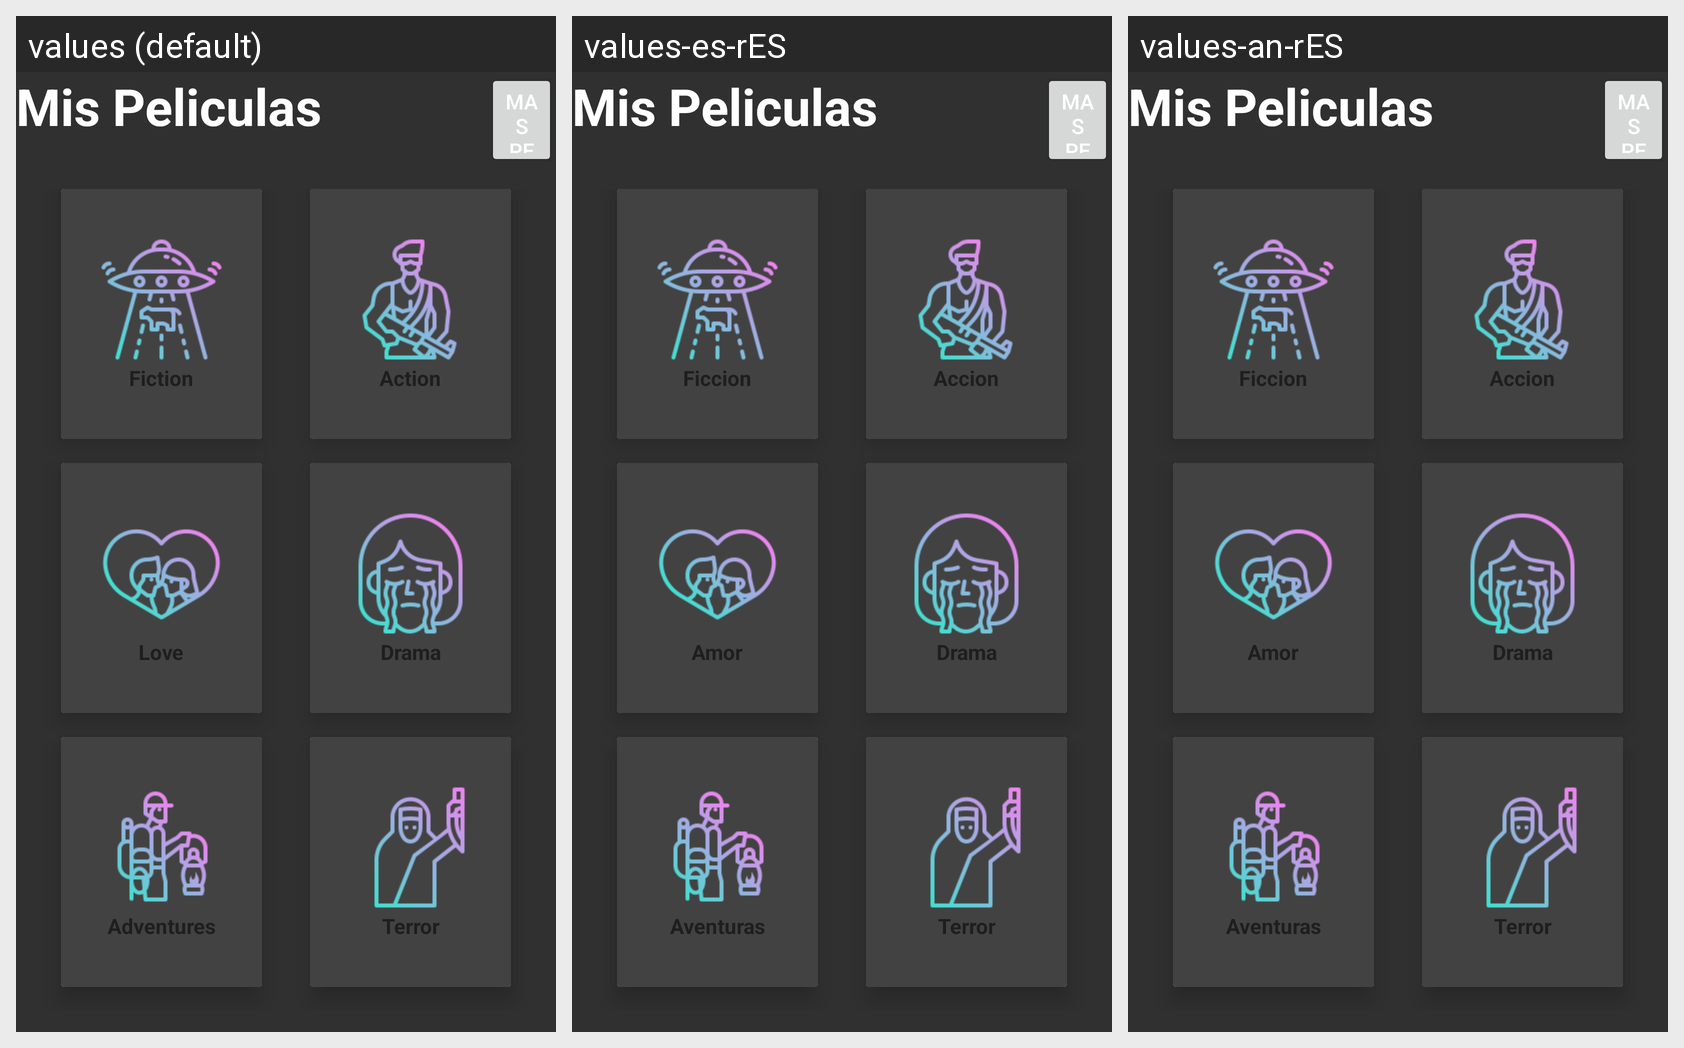

The Android screen above is rendered under several locales of the same app. Produce the string resources it draws, with the default and per-locale values.
Android screen res/layout/activity_main.xml rendered under 3 locales, left to right: values (default), values-es-rES, values-an-rES. Device: Nexus 5 (rendered at 1080×1920; each locale shown at half size, 540×960, under a caption strip naming it); theme SplashTheme.
Other locales in the repository, not shown: values-de-rDE, values-fr-rFR, values-ja-rJP.
Strings drawn on this screen, with the default value and each locale's value (text and hints the layout hard-codes, and strings that could not be matched under every locale, appear in the picture but are not listed):

Ficcion
  values: Fiction
  values-es-rES: Ficcion
  values-an-rES: Ficcion

Accion
  values: Action
  values-es-rES: Accion
  values-an-rES: Accion

Amor
  values: Love
  values-es-rES: Amor
  values-an-rES: Amor

Drama
  values: Drama
  values-es-rES: Drama
  values-an-rES: Drama

Aventuras
  values: Adventures
  values-es-rES: Aventuras
  values-an-rES: Aventuras

Terror
  values: Terror
  values-es-rES: Terror
  values-an-rES: Terror
